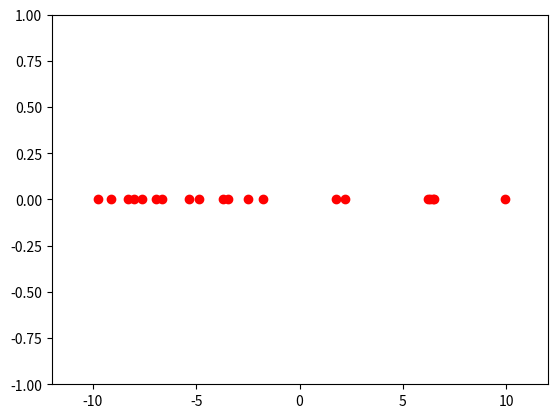
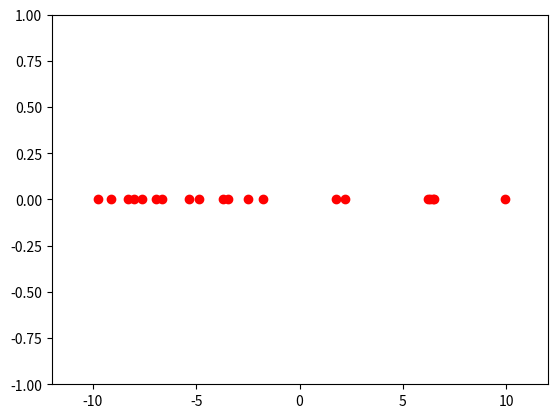
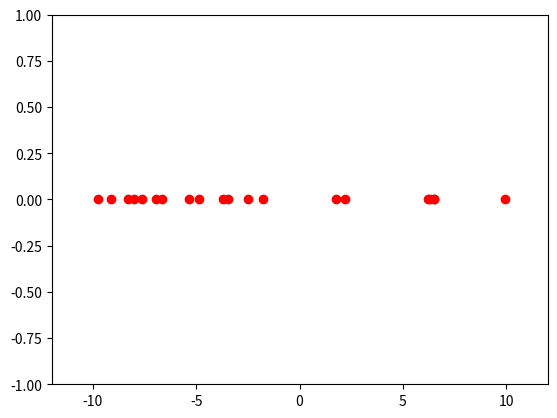
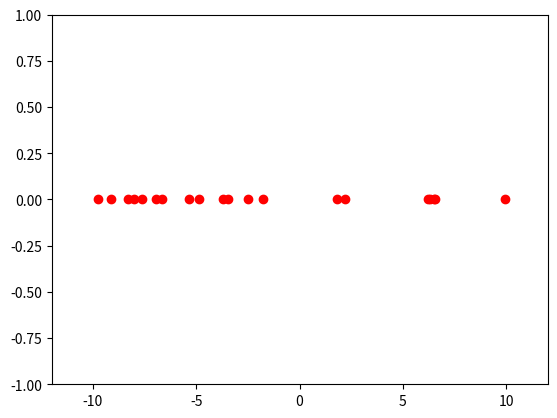
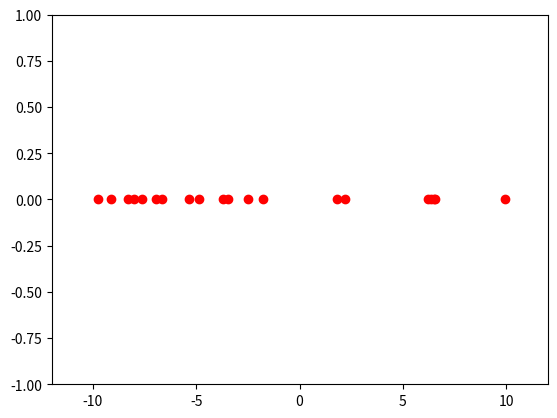
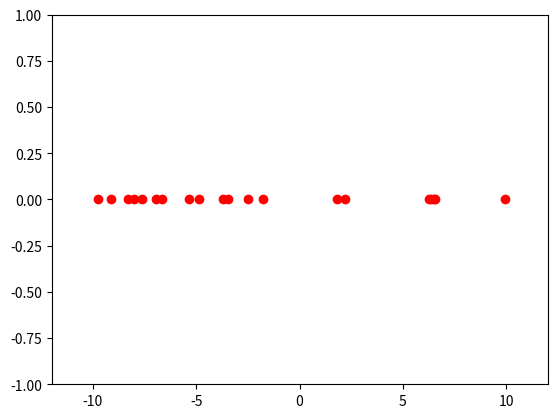
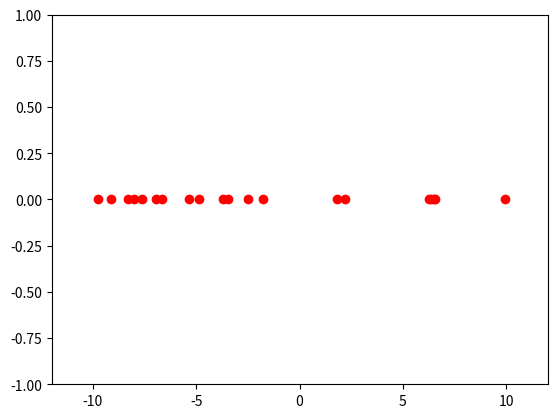
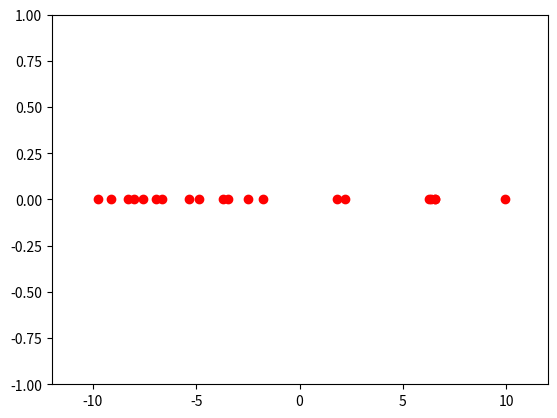
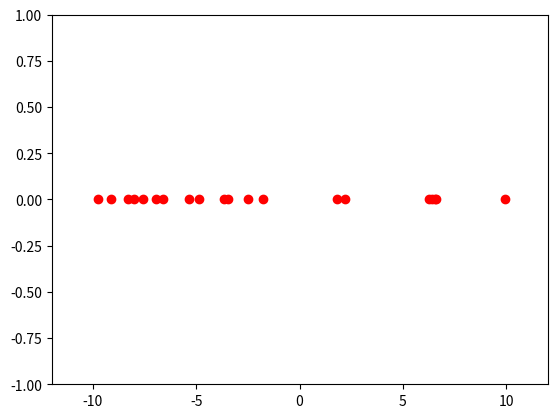
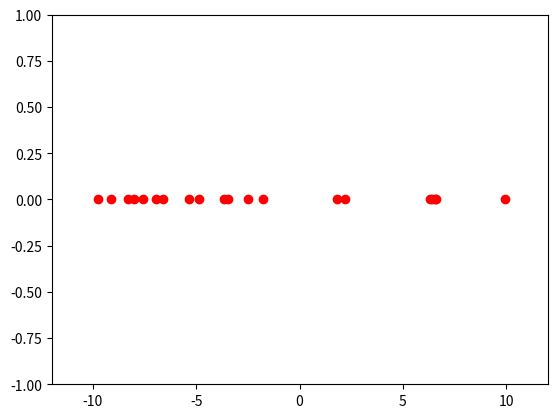
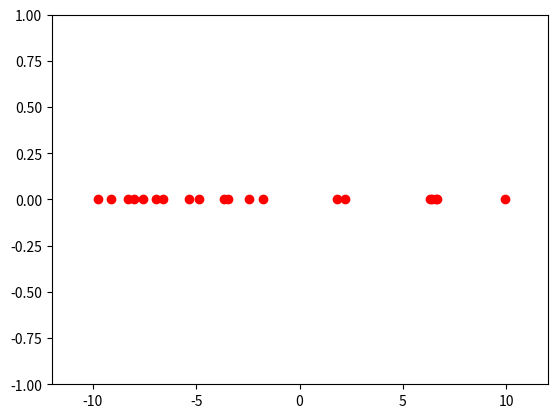
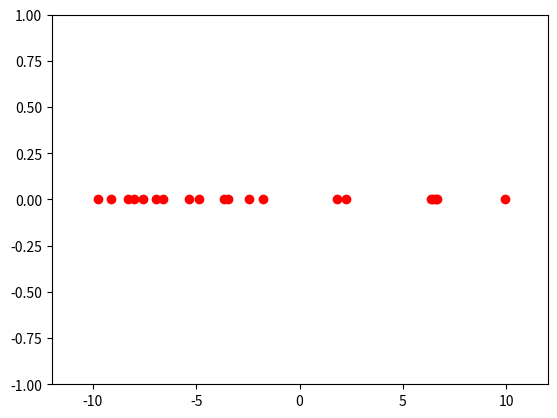
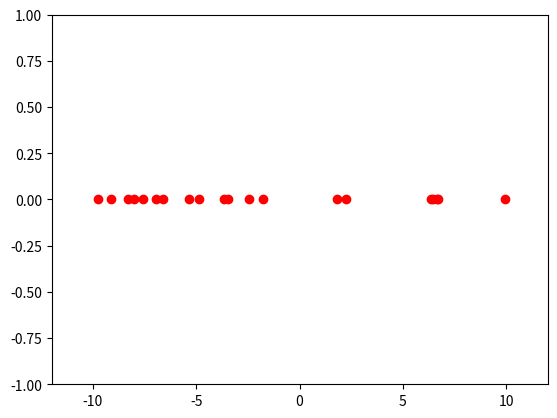
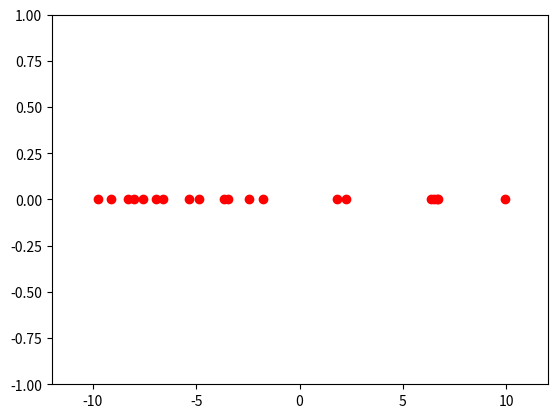
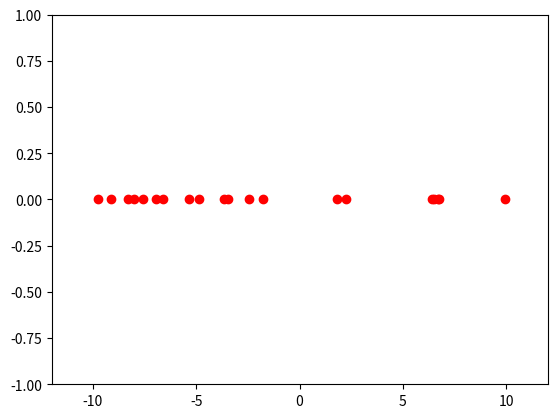
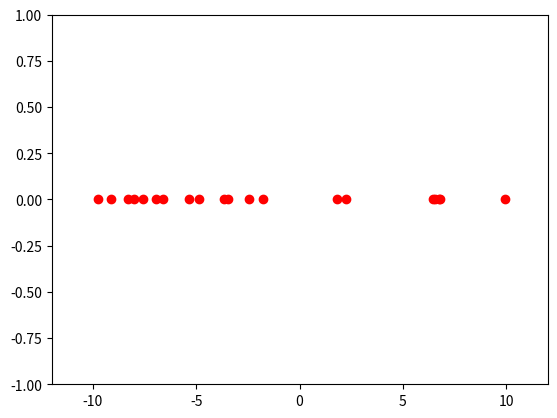

Write Python code to recreate these figures, in order.
print(' ')
import random as rand
import matplotlib.pyplot as plt
masses = 20  # number of masses
rand.seed(215)
dtime = .2
total_time = 20.0
iterations = int(total_time / dtime)

# Class MASS framework


class Mass(object):  # Mass template object
    def __init__(self, name):
        self.name = name  # give name to object (index)
        # generate position random number between 0,1
        self.position = rand.uniform(-10, 10)
        # generate mass random number between 0,1
        self.mass = rand.uniform(1, 10)
        self.velocity = 0.0
        self.acceleration = 0.0

    def CalcAccel(self):  # calculate accel on object
        # go through each objec to find accel from that object
        for massindex in range(masses):
            direct = 1  # direction starts at 1 (positive direction)
            nam = objlist[massindex]  # find object
            radius = nam.position - self.position  # find the distance to the other particle
            if radius != 0:  # only continue if there is a difference in radius
                if radius < 0:  # assign appropriate direction
                    direct = -1  # negitive dirction
                elif radius > 0:  # if positive
                    direct = 1  # positive direction
                # add new accel vector to previous sum of accels
                self.acceleration = direct * nam.mass / (radius**2)
        self.acceleration = self.acceleration / 10  # finally return the total accel

    def CalcVelo(self, accel):
        ac = accel
        self.velocity = self.velocity + ac * dtime

    def CalcPos(self, velocity, acceleration):
        ac = acceleration
        velo = velocity
        firstpos = self.position
        self.position = self.position + velo * dtime + dtime * (ac**2) / 2

# Generate objects


objlist = [Mass(i) for i in range(masses)]  # Create a list of point masses

# Use objects
for t in range(iterations):
    x = []
    y = []
    for i in range(masses):  # find Caracteristics for each particle
        #		print ' '
        #		print 'name index:' + str(objlist[i].name)  #print out index name of

        objlist[i].CalcAccel()  # calculate acceleration
#		print 'accel:' + str(objlist[i].acceleration)

        objlist[i].position  # display old position
#		print 'oldpos' + str(objlist[i].position)

        # calculate position
        objlist[i].CalcPos(objlist[i].velocity, objlist[i].acceleration)
#		print 'newpos:' + str(objlist[i].position)

        objlist[i].CalcVelo(objlist[i].acceleration)  # calculate velocity
#		print 'velo:' + str(objlist[i].velocity)
        x.append(objlist[i].position)
        y.append(0)

    plt.figure(t + 1)
    plt.plot(x, y, 'ro')
    plt.axis([-12, 12, -1, 1])
    name = 'zsimimage' + str(t) + '.png'
    plt.savefig(name)
#	plt.show()
